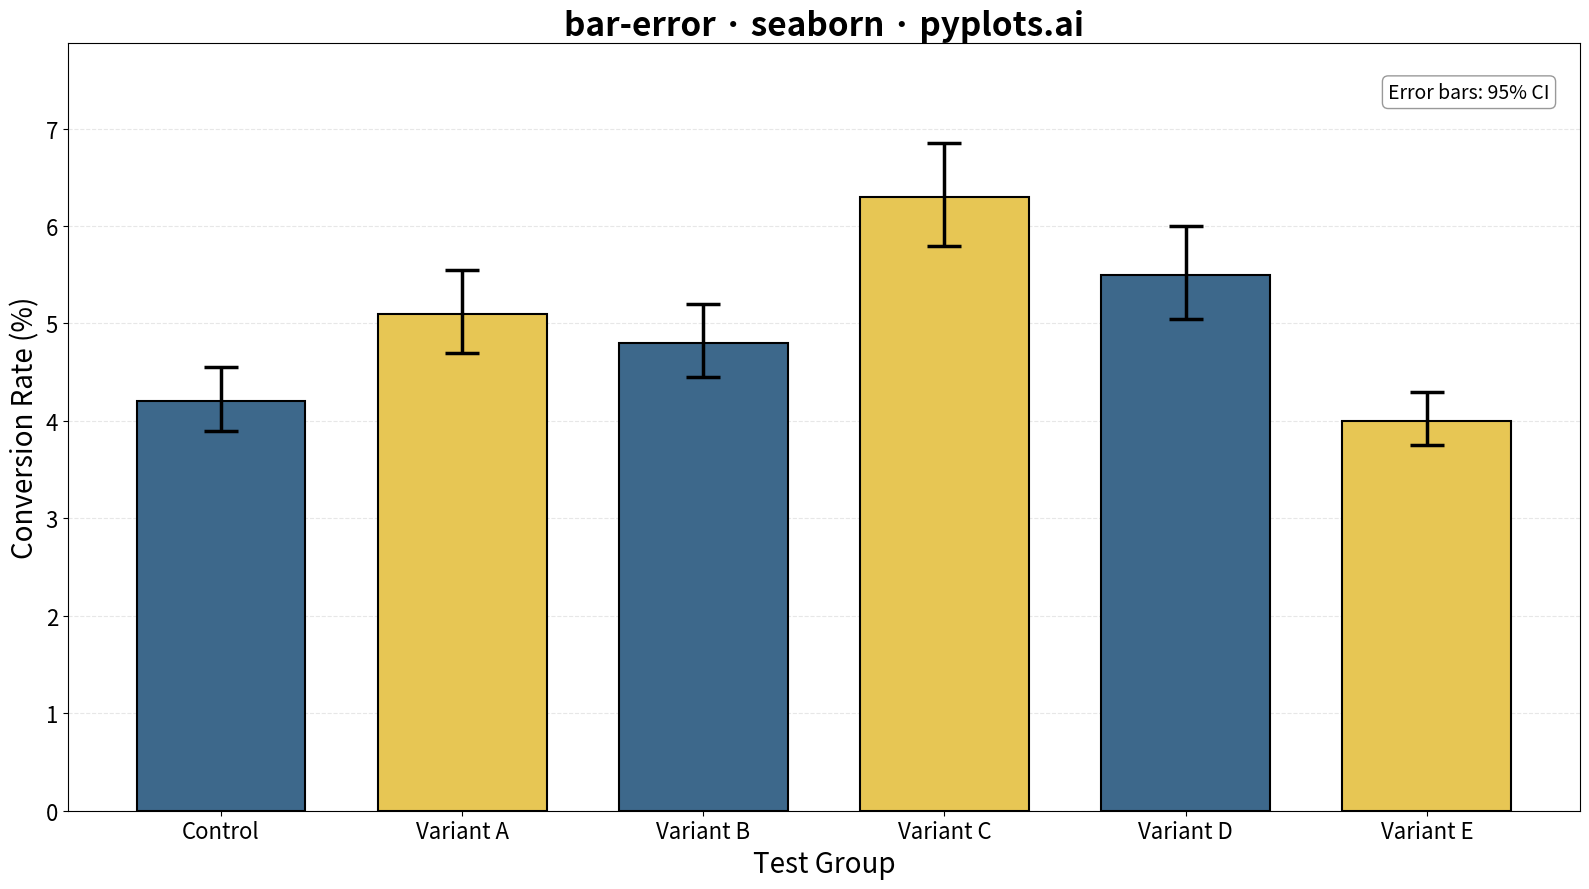

The script that saved this image:
""" pyplots.ai
bar-error: Bar Chart with Error Bars
Library: seaborn 0.13.2 | Python 3.13.11
Quality: 91/100 | Created: 2025-12-27
"""

import matplotlib.pyplot as plt
import numpy as np
import pandas as pd
import seaborn as sns


# Data - A/B test results with confidence intervals
np.random.seed(42)

categories = ["Control", "Variant A", "Variant B", "Variant C", "Variant D", "Variant E"]
# Conversion rates (percentage)
values = [4.2, 5.1, 4.8, 6.3, 5.5, 4.0]
# 95% CI error margins (asymmetric for realistic percentage data)
errors_lower = [0.3, 0.4, 0.35, 0.5, 0.45, 0.25]
errors_upper = [0.35, 0.45, 0.4, 0.55, 0.5, 0.3]

df = pd.DataFrame(
    {"Category": categories, "Conversion Rate (%)": values, "Error Lower": errors_lower, "Error Upper": errors_upper}
)

# Create figure
fig, ax = plt.subplots(figsize=(16, 9))

# Create bar plot using seaborn
colors = ["#306998", "#FFD43B", "#306998", "#FFD43B", "#306998", "#FFD43B"]
sns.barplot(
    data=df,
    x="Category",
    y="Conversion Rate (%)",
    hue="Category",
    palette=colors,
    legend=False,
    ax=ax,
    edgecolor="black",
    linewidth=1.5,
    width=0.7,
)

# Add error bars with caps
x_positions = np.arange(len(categories))
ax.errorbar(
    x_positions,
    values,
    yerr=[errors_lower, errors_upper],
    fmt="none",
    ecolor="black",
    elinewidth=2.5,
    capsize=12,
    capthick=2.5,
)

# Styling for large canvas (4800x2700 px at dpi=300)
ax.set_xlabel("Test Group", fontsize=20)
ax.set_ylabel("Conversion Rate (%)", fontsize=20)
ax.set_title("bar-error · seaborn · pyplots.ai", fontsize=24, fontweight="bold")
ax.tick_params(axis="both", labelsize=16)

# Add annotation explaining error bars
ax.annotate(
    "Error bars: 95% CI",
    xy=(0.98, 0.95),
    xycoords="axes fraction",
    fontsize=14,
    ha="right",
    va="top",
    bbox={"boxstyle": "round,pad=0.3", "facecolor": "white", "edgecolor": "gray", "alpha": 0.8},
)

# Subtle grid
ax.yaxis.grid(True, alpha=0.3, linestyle="--")
ax.set_axisbelow(True)

# Set y-axis to start from 0 for proper bar comparison
ax.set_ylim(0, max(values) * 1.25)

plt.tight_layout()
plt.savefig("plot.png", dpi=300, bbox_inches="tight")
